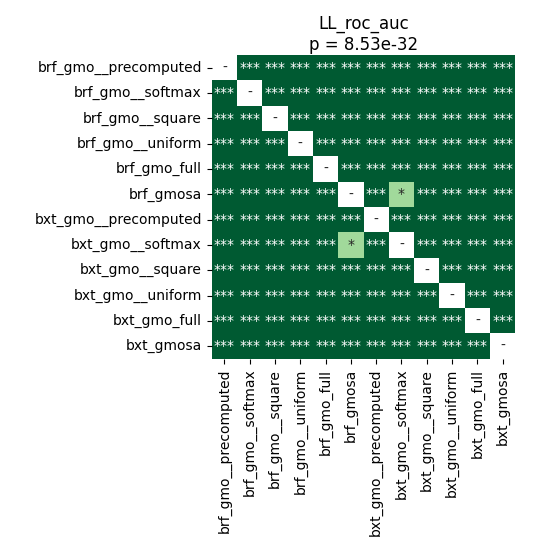

Values plotted in this chart, from the file beside it:
	brf_gmo__precomputed	brf_gmo__softmax	brf_gmo__square	brf_gmo__uniform	brf_gmo_full	brf_gmosa	bxt_gmo__precomputed	bxt_gmo__softmax	bxt_gmo__square	bxt_gmo__uniform	bxt_gmo_full	bxt_gmosa
brf_gmo__precomputed	1.0	3.0987079326923075e-05	3.0987079326923075e-05	3.0987079326923075e-05	3.0987079326923075e-05	3.0987079326923075e-05	3.0987079326923075e-05	3.0987079326923075e-05	3.0987079326923075e-05	3.0987079326923075e-05	3.0987079326923075e-05	3.0987079326923075e-05
brf_gmo__softmax	3.0987079326923075e-05	1.0	3.0987079326923075e-05	3.0987079326923075e-05	3.0987079326923075e-05	3.0987079326923075e-05	3.0987079326923075e-05	3.0987079326923075e-05	3.0987079326923075e-05	3.0987079326923075e-05	3.0987079326923075e-05	3.0987079326923075e-05
brf_gmo__square	3.0987079326923075e-05	3.0987079326923075e-05	1.0	3.0987079326923075e-05	3.0987079326923075e-05	3.0987079326923075e-05	3.0987079326923075e-05	3.0987079326923075e-05	3.0987079326923075e-05	3.0987079326923075e-05	3.0987079326923075e-05	3.0987079326923075e-05
brf_gmo__uniform	3.0987079326923075e-05	3.0987079326923075e-05	3.0987079326923075e-05	1.0	3.0987079326923075e-05	3.0987079326923075e-05	3.0987079326923075e-05	3.0987079326923075e-05	3.0987079326923075e-05	3.0987079326923075e-05	3.0987079326923075e-05	3.0987079326923075e-05
brf_gmo_full	3.0987079326923075e-05	3.0987079326923075e-05	3.0987079326923075e-05	3.0987079326923075e-05	1.0	3.0987079326923075e-05	3.0987079326923075e-05	3.0987079326923075e-05	3.0987079326923075e-05	3.0987079326923075e-05	3.0987079326923075e-05	3.0987079326923075e-05
brf_gmosa	3.0987079326923075e-05	3.0987079326923075e-05	3.0987079326923075e-05	3.0987079326923075e-05	3.0987079326923075e-05	1.0	3.0987079326923075e-05	0.0155	3.0987079326923075e-05	3.0987079326923075e-05	3.0987079326923075e-05	3.0987079326923075e-05
bxt_gmo__precomputed	3.0987079326923075e-05	3.0987079326923075e-05	3.0987079326923075e-05	3.0987079326923075e-05	3.0987079326923075e-05	3.0987079326923075e-05	1.0	3.0987079326923075e-05	3.0987079326923075e-05	3.0987079326923075e-05	3.0987079326923075e-05	3.0987079326923075e-05
bxt_gmo__softmax	3.0987079326923075e-05	3.0987079326923075e-05	3.0987079326923075e-05	3.0987079326923075e-05	3.0987079326923075e-05	0.0155	3.0987079326923075e-05	1.0	3.0987079326923075e-05	3.0987079326923075e-05	3.0987079326923075e-05	3.0987079326923075e-05
bxt_gmo__square	3.0987079326923075e-05	3.0987079326923075e-05	3.0987079326923075e-05	3.0987079326923075e-05	3.0987079326923075e-05	3.0987079326923075e-05	3.0987079326923075e-05	3.0987079326923075e-05	1.0	3.0987079326923075e-05	3.0987079326923075e-05	3.0987079326923075e-05
bxt_gmo__uniform	3.0987079326923075e-05	3.0987079326923075e-05	3.0987079326923075e-05	3.0987079326923075e-05	3.0987079326923075e-05	3.0987079326923075e-05	3.0987079326923075e-05	3.0987079326923075e-05	3.0987079326923075e-05	1.0	3.0987079326923075e-05	3.0987079326923075e-05
bxt_gmo_full	3.0987079326923075e-05	3.0987079326923075e-05	3.0987079326923075e-05	3.0987079326923075e-05	3.0987079326923075e-05	3.0987079326923075e-05	3.0987079326923075e-05	3.0987079326923075e-05	3.0987079326923075e-05	3.0987079326923075e-05	1.0	3.0987079326923075e-05
bxt_gmosa	3.0987079326923075e-05	3.0987079326923075e-05	3.0987079326923075e-05	3.0987079326923075e-05	3.0987079326923075e-05	3.0987079326923075e-05	3.0987079326923075e-05	3.0987079326923075e-05	3.0987079326923075e-05	3.0987079326923075e-05	3.0987079326923075e-05	1.0
